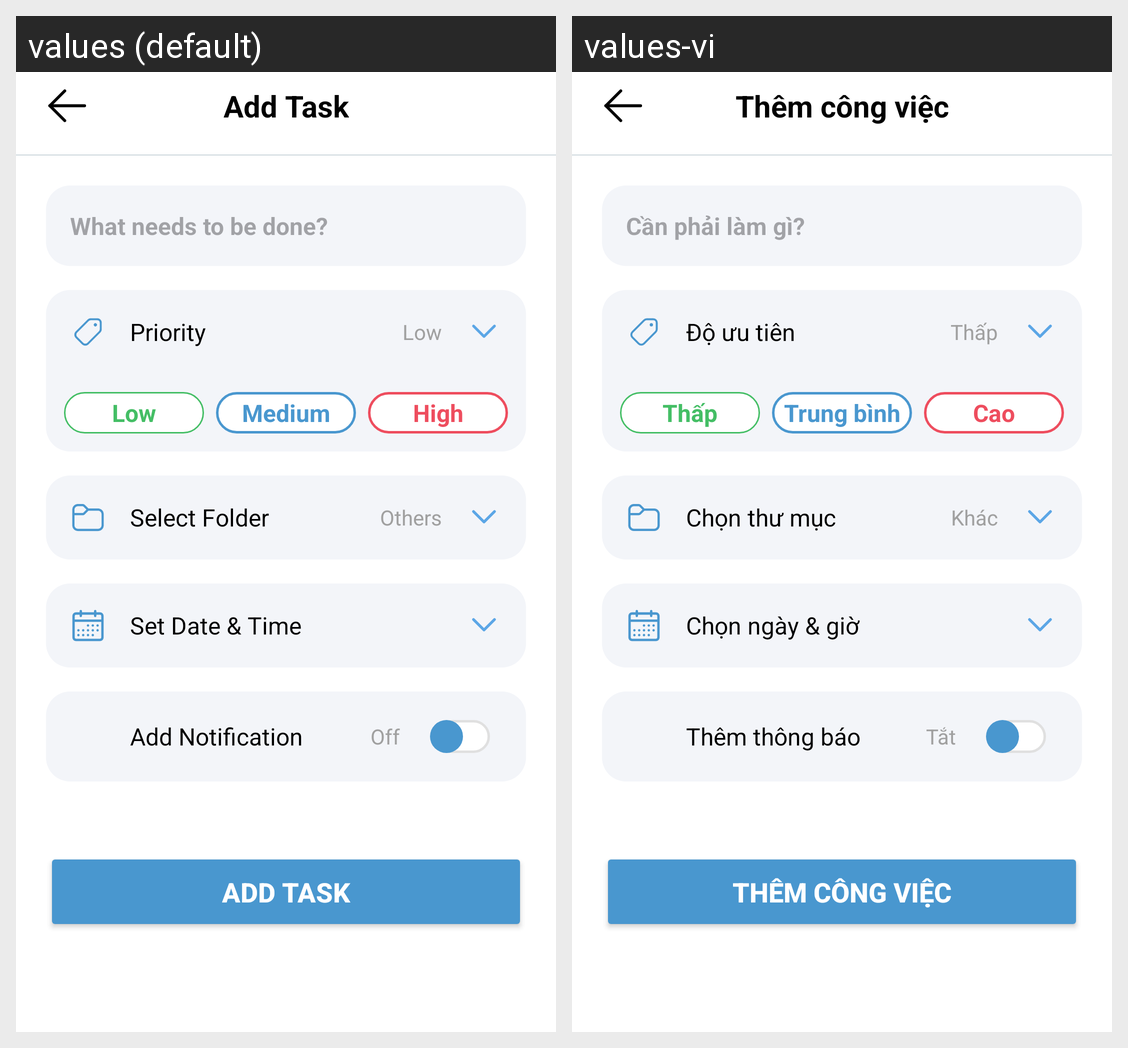

This grid shows one Android layout under two languages. Give, for every string resource on the screen, its name, the default text and each shown locale's text.
Android screen res/layout/fragment_add_task.xml rendered under 2 locales, left to right: values (default), values-vi. Device: Nexus 5 (rendered at 1080×1920; each locale shown at half size, 540×960, under a caption strip naming it); theme Theme.MyTodoApp.
Strings drawn on this screen, with the default value and each locale's value (text and hints the layout hard-codes, and strings that could not be matched under every locale, appear in the picture but are not listed):

add_task
  values: Add Task
  values-vi: Thêm công việc

what_needs_to_be_done
  values: What needs to be done?
  values-vi: Cần phải làm gì?

priority
  values: Priority
  values-vi: Độ ưu tiên

low
  values: Low
  values-vi: Thấp

medium
  values: Medium
  values-vi: Trung bình

high
  values: High
  values-vi: Cao

select_folder
  values: Select Folder
  values-vi: Chọn thư mục

others
  values: Others
  values-vi: Khác

set_date_amp_time
  values: Set Date & Time
  values-vi: Chọn ngày & giờ

add_notification
  values: Add Notification
  values-vi: Thêm thông báo

off
  values: Off
  values-vi: Tắt
